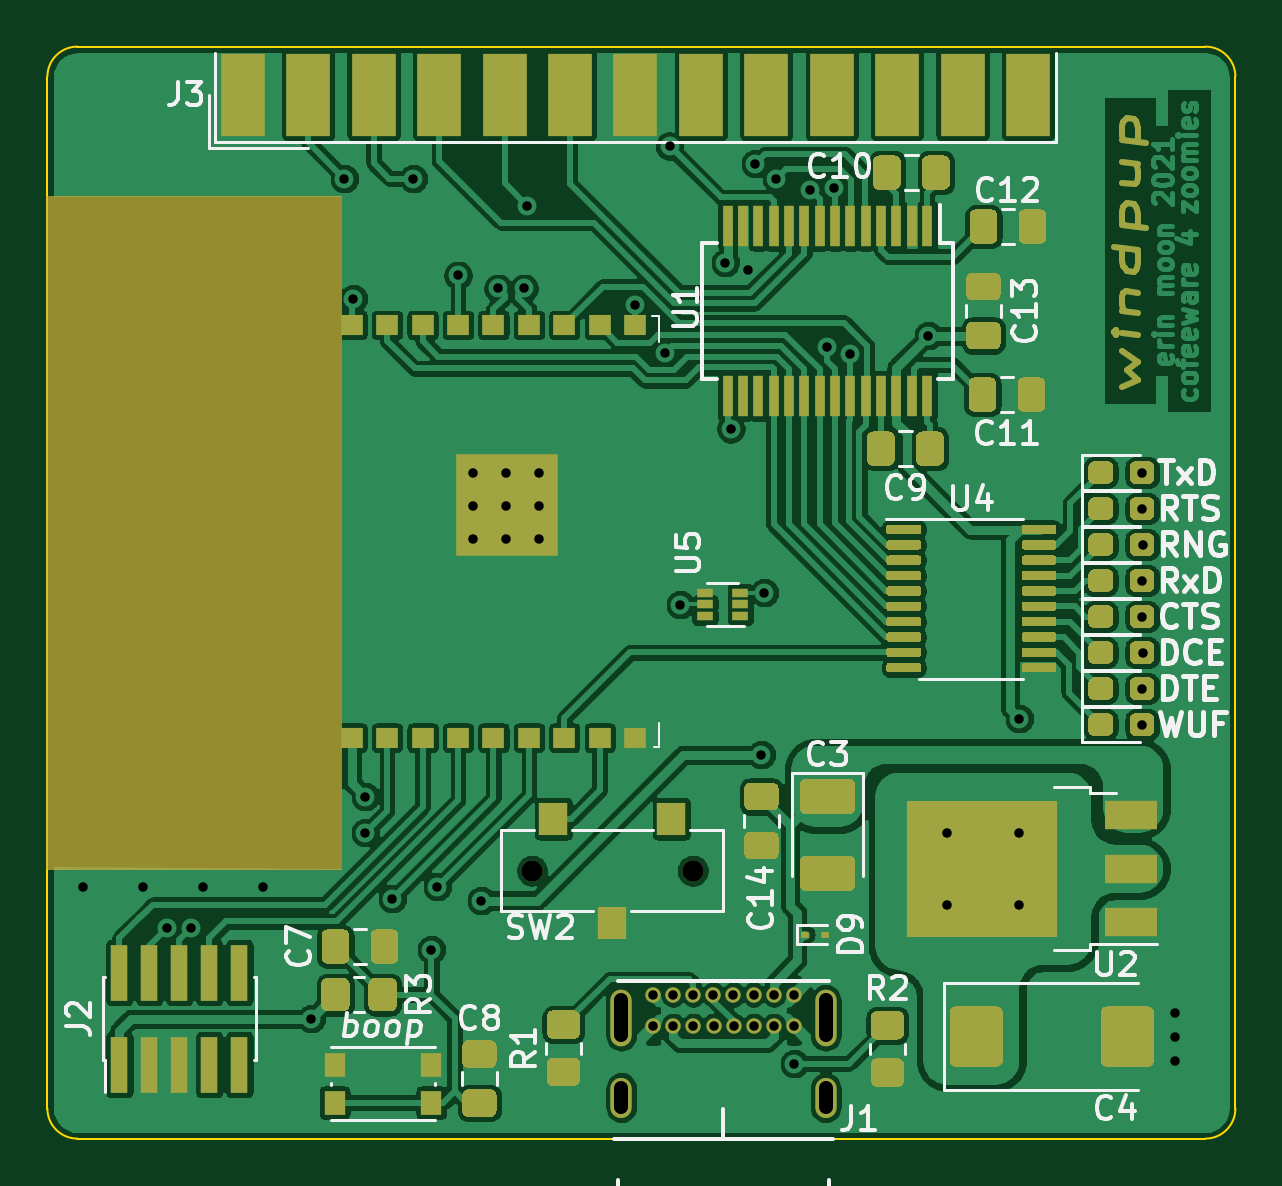
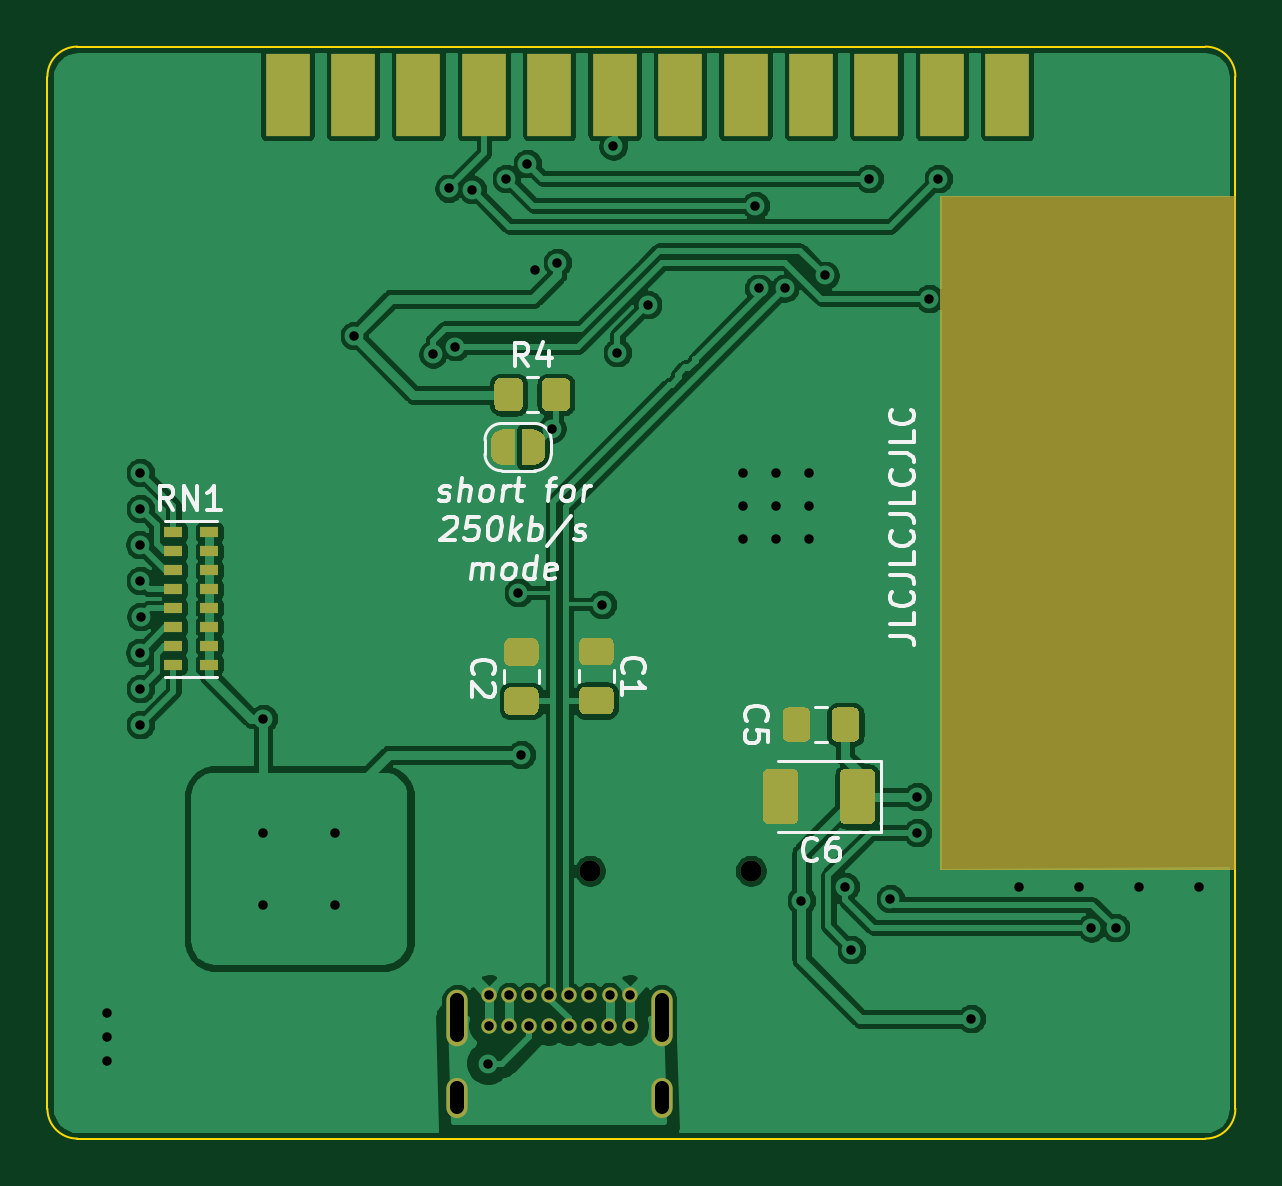
Circuit board: 11 layer files. Board 50.3 x 46.2 mm.
- bottom_copper: windpup-B_Cu.gbl (148777 bytes)
- bottom_mask: windpup-B_Mask.gbs (7878 bytes)
- paste: windpup-B_Paste.gbp (4712 bytes)
- bottom_silk: windpup-B_SilkS.gbo (21605 bytes)
- outline: windpup-Edge_Cuts.gm1 (1034 bytes)
- top_copper: windpup-F_Cu.gtl (275425 bytes)
- top_mask: windpup-F_Mask.gts (27171 bytes)
- paste: windpup-F_Paste.gtp (24414 bytes)
- top_silk: windpup-F_SilkS.gto (62600 bytes)
- drill: windpup-NPTH.drl (322 bytes)
- drill: windpup-PTH.drl (1812 bytes)

=== bottom_copper: windpup-B_Cu.gbl (148777 bytes, source omitted) ===
=== bottom_mask: windpup-B_Mask.gbs (7878 bytes, source omitted) ===
=== paste: windpup-B_Paste.gbp ===
G04 #@! TF.GenerationSoftware,KiCad,Pcbnew,5.1.10*
G04 #@! TF.CreationDate,2021-07-04T17:42:54-04:00*
G04 #@! TF.ProjectId,windpup,77696e64-7075-4702-9e6b-696361645f70,rev?*
G04 #@! TF.SameCoordinates,Original*
G04 #@! TF.FileFunction,Paste,Bot*
G04 #@! TF.FilePolarity,Positive*
%FSLAX46Y46*%
G04 Gerber Fmt 4.6, Leading zero omitted, Abs format (unit mm)*
G04 Created by KiCad (PCBNEW 5.1.10) date 2021-07-04 17:42:54*
%MOMM*%
%LPD*%
G01*
G04 APERTURE LIST*
%ADD10R,0.760000X0.430000*%
%ADD11R,1.846667X3.480000*%
G04 APERTURE END LIST*
G36*
G01*
X152113000Y-101912000D02*
X151163000Y-101912000D01*
G75*
G02*
X150913000Y-101662000I0J250000D01*
G01*
X150913000Y-100987000D01*
G75*
G02*
X151163000Y-100737000I250000J0D01*
G01*
X152113000Y-100737000D01*
G75*
G02*
X152363000Y-100987000I0J-250000D01*
G01*
X152363000Y-101662000D01*
G75*
G02*
X152113000Y-101912000I-250000J0D01*
G01*
G37*
G36*
G01*
X152113000Y-103987000D02*
X151163000Y-103987000D01*
G75*
G02*
X150913000Y-103737000I0J250000D01*
G01*
X150913000Y-103062000D01*
G75*
G02*
X151163000Y-102812000I250000J0D01*
G01*
X152113000Y-102812000D01*
G75*
G02*
X152363000Y-103062000I0J-250000D01*
G01*
X152363000Y-103737000D01*
G75*
G02*
X152113000Y-103987000I-250000J0D01*
G01*
G37*
G36*
G01*
X148938000Y-103965500D02*
X147988000Y-103965500D01*
G75*
G02*
X147738000Y-103715500I0J250000D01*
G01*
X147738000Y-103040500D01*
G75*
G02*
X147988000Y-102790500I250000J0D01*
G01*
X148938000Y-102790500D01*
G75*
G02*
X149188000Y-103040500I0J-250000D01*
G01*
X149188000Y-103715500D01*
G75*
G02*
X148938000Y-103965500I-250000J0D01*
G01*
G37*
G36*
G01*
X148938000Y-101890500D02*
X147988000Y-101890500D01*
G75*
G02*
X147738000Y-101640500I0J250000D01*
G01*
X147738000Y-100965500D01*
G75*
G02*
X147988000Y-100715500I250000J0D01*
G01*
X148938000Y-100715500D01*
G75*
G02*
X149188000Y-100965500I0J-250000D01*
G01*
X149188000Y-101640500D01*
G75*
G02*
X148938000Y-101890500I-250000J0D01*
G01*
G37*
G36*
G01*
X150777500Y-89973999D02*
X150777500Y-90874001D01*
G75*
G02*
X150527501Y-91124000I-249999J0D01*
G01*
X149827499Y-91124000D01*
G75*
G02*
X149577500Y-90874001I0J249999D01*
G01*
X149577500Y-89973999D01*
G75*
G02*
X149827499Y-89724000I249999J0D01*
G01*
X150527501Y-89724000D01*
G75*
G02*
X150777500Y-89973999I0J-249999D01*
G01*
G37*
G36*
G01*
X152777500Y-89973999D02*
X152777500Y-90874001D01*
G75*
G02*
X152527501Y-91124000I-249999J0D01*
G01*
X151827499Y-91124000D01*
G75*
G02*
X151577500Y-90874001I0J249999D01*
G01*
X151577500Y-89973999D01*
G75*
G02*
X151827499Y-89724000I249999J0D01*
G01*
X152527501Y-89724000D01*
G75*
G02*
X152777500Y-89973999I0J-249999D01*
G01*
G37*
D10*
X164848000Y-101060000D03*
X164848000Y-101860000D03*
X164848000Y-96260000D03*
X164848000Y-97060000D03*
X166368000Y-97060000D03*
X166368000Y-96260000D03*
X166368000Y-101860000D03*
X166368000Y-101060000D03*
X164848000Y-97860000D03*
X164848000Y-100260000D03*
X166368000Y-100260000D03*
X166368000Y-97860000D03*
X164848000Y-99460000D03*
X166368000Y-99460000D03*
X164848000Y-98660000D03*
X166368000Y-98660000D03*
D11*
X161539000Y-77724000D03*
X158769000Y-77724000D03*
X155999000Y-77724000D03*
X153229000Y-77724000D03*
X150459000Y-77724000D03*
X147689000Y-77724000D03*
X144919000Y-77724000D03*
X142149000Y-77724000D03*
X139379000Y-77724000D03*
X136609000Y-77724000D03*
X133839000Y-77724000D03*
X131069000Y-77724000D03*
G36*
G01*
X139409500Y-104869000D02*
X139409500Y-103919000D01*
G75*
G02*
X139659500Y-103669000I250000J0D01*
G01*
X140334500Y-103669000D01*
G75*
G02*
X140584500Y-103919000I0J-250000D01*
G01*
X140584500Y-104869000D01*
G75*
G02*
X140334500Y-105119000I-250000J0D01*
G01*
X139659500Y-105119000D01*
G75*
G02*
X139409500Y-104869000I0J250000D01*
G01*
G37*
G36*
G01*
X137334500Y-104869000D02*
X137334500Y-103919000D01*
G75*
G02*
X137584500Y-103669000I250000J0D01*
G01*
X138259500Y-103669000D01*
G75*
G02*
X138509500Y-103919000I0J-250000D01*
G01*
X138509500Y-104869000D01*
G75*
G02*
X138259500Y-105119000I-250000J0D01*
G01*
X137584500Y-105119000D01*
G75*
G02*
X137334500Y-104869000I0J250000D01*
G01*
G37*
G36*
G01*
X136664000Y-108367000D02*
X136664000Y-106517000D01*
G75*
G02*
X136914000Y-106267000I250000J0D01*
G01*
X137914000Y-106267000D01*
G75*
G02*
X138164000Y-106517000I0J-250000D01*
G01*
X138164000Y-108367000D01*
G75*
G02*
X137914000Y-108617000I-250000J0D01*
G01*
X136914000Y-108617000D01*
G75*
G02*
X136664000Y-108367000I0J250000D01*
G01*
G37*
G36*
G01*
X139914000Y-108367000D02*
X139914000Y-106517000D01*
G75*
G02*
X140164000Y-106267000I250000J0D01*
G01*
X141164000Y-106267000D01*
G75*
G02*
X141414000Y-106517000I0J-250000D01*
G01*
X141414000Y-108367000D01*
G75*
G02*
X141164000Y-108617000I-250000J0D01*
G01*
X140164000Y-108617000D01*
G75*
G02*
X139914000Y-108367000I0J250000D01*
G01*
G37*
M02*

=== bottom_silk: windpup-B_SilkS.gbo (21605 bytes, source omitted) ===
=== outline: windpup-Edge_Cuts.gm1 ===
G04 #@! TF.GenerationSoftware,KiCad,Pcbnew,5.1.10*
G04 #@! TF.CreationDate,2021-07-04T17:42:54-04:00*
G04 #@! TF.ProjectId,windpup,77696e64-7075-4702-9e6b-696361645f70,rev?*
G04 #@! TF.SameCoordinates,Original*
G04 #@! TF.FileFunction,Profile,NP*
%FSLAX46Y46*%
G04 Gerber Fmt 4.6, Leading zero omitted, Abs format (unit mm)*
G04 Created by KiCad (PCBNEW 5.1.10) date 2021-07-04 17:42:54*
%MOMM*%
%LPD*%
G01*
G04 APERTURE LIST*
G04 #@! TA.AperFunction,Profile*
%ADD10C,0.100000*%
G04 #@! TD*
G04 APERTURE END LIST*
D10*
X170434000Y-75692000D02*
G75*
G02*
X171704000Y-76962000I0J-1270000D01*
G01*
X171704000Y-120650000D02*
G75*
G02*
X170434000Y-121920000I-1270000J0D01*
G01*
X122682000Y-121920000D02*
G75*
G02*
X121412000Y-120650000I0J1270000D01*
G01*
X121412000Y-76962000D02*
G75*
G02*
X122682000Y-75692000I1270000J0D01*
G01*
X171704000Y-76962000D02*
X171704000Y-120650000D01*
X122682000Y-75692000D02*
X170434000Y-75692000D01*
X121412000Y-120650000D02*
X121412000Y-76962000D01*
X170434000Y-121920000D02*
X122682000Y-121920000D01*
M02*

=== top_copper: windpup-F_Cu.gtl (275425 bytes, source omitted) ===
=== top_mask: windpup-F_Mask.gts (27171 bytes, source omitted) ===
=== paste: windpup-F_Paste.gtp (24414 bytes, source omitted) ===
=== top_silk: windpup-F_SilkS.gto (62600 bytes, source omitted) ===
=== drill: windpup-NPTH.drl ===
M48
; DRILL file {KiCad 5.1.10} date Sun Jul  4 17:42:56 2021
; FORMAT={-:-/ absolute / metric / decimal}
; #@! TF.CreationDate,2021-07-04T17:42:56-04:00
; #@! TF.GenerationSoftware,Kicad,Pcbnew,5.1.10
; #@! TF.FileFunction,NonPlated,1,2,NPTH
FMAT,2
METRIC
T1C0.900
%
G90
G05
T1
X141.929Y-110.577
X148.729Y-110.577
T0
M30

=== drill: windpup-PTH.drl ===
M48
; DRILL file {KiCad 5.1.10} date Sun Jul  4 17:42:56 2021
; FORMAT={-:-/ absolute / metric / decimal}
; #@! TF.CreationDate,2021-07-04T17:42:56-04:00
; #@! TF.GenerationSoftware,Kicad,Pcbnew,5.1.10
; #@! TF.FileFunction,Plated,1,2,PTH
FMAT,2
METRIC
T1C0.400
T2C0.600
%
G90
G05
T1
X122.936Y-111.252
X125.476Y-111.252
X126.485Y-112.991
X127.508Y-112.993
X128.016Y-111.252
X130.556Y-111.252
X132.588Y-116.84
X133.985Y-81.28
X134.366Y-86.36
X134.874Y-107.442
X134.874Y-108.966
X136.017Y-111.76
X136.906Y-81.28
X137.668Y-113.919
X137.922Y-111.252
X138.795Y-85.381
X139.446Y-93.726
X139.446Y-95.123
X139.446Y-96.52
X139.783Y-111.843
X140.495Y-85.924
X140.843Y-93.726
X140.843Y-95.123
X140.843Y-96.52
X141.595Y-85.924
X141.732Y-82.423
X142.24Y-93.726
X142.24Y-95.123
X142.24Y-96.52
X146.295Y-86.614
X147.056Y-115.824
X147.056Y-117.149
X147.574Y-88.646
X147.748Y-79.909
X147.906Y-115.824
X147.911Y-117.149
X148.209Y-99.314
X148.756Y-115.824
X148.761Y-117.149
X149.606Y-115.824
X149.611Y-117.149
X150.114Y-84.836
X150.342Y-91.868
X150.456Y-115.824
X150.461Y-117.149
X151.061Y-85.159
X151.306Y-115.824
X151.311Y-117.149
X151.384Y-80.645
X151.638Y-105.664
X151.765Y-98.806
X152.156Y-115.824
X152.161Y-117.149
X152.273Y-81.28
X153.006Y-115.824
X153.011Y-117.149
X153.035Y-118.745
X153.713Y-81.746
X154.432Y-88.392
X154.712Y-81.691
X155.381Y-88.708
X158.707Y-87.927
X159.512Y-108.966
X159.512Y-112.014
X162.56Y-104.14
X162.56Y-108.966
X162.56Y-112.014
X167.753Y-99.822
X167.767Y-93.726
X167.767Y-95.25
X167.767Y-98.298
X167.767Y-102.87
X167.767Y-104.394
X167.797Y-101.343
X167.797Y-96.776
X169.164Y-116.586
X169.164Y-117.602
X169.164Y-118.618
T2
X145.706Y-116.054G85X145.706Y-117.554
G05
X145.706Y-119.784G85X145.706Y-120.584
G05
X154.356Y-116.054G85X154.356Y-117.554
G05
X154.356Y-119.784G85X154.356Y-120.584
G05
T0
M30

